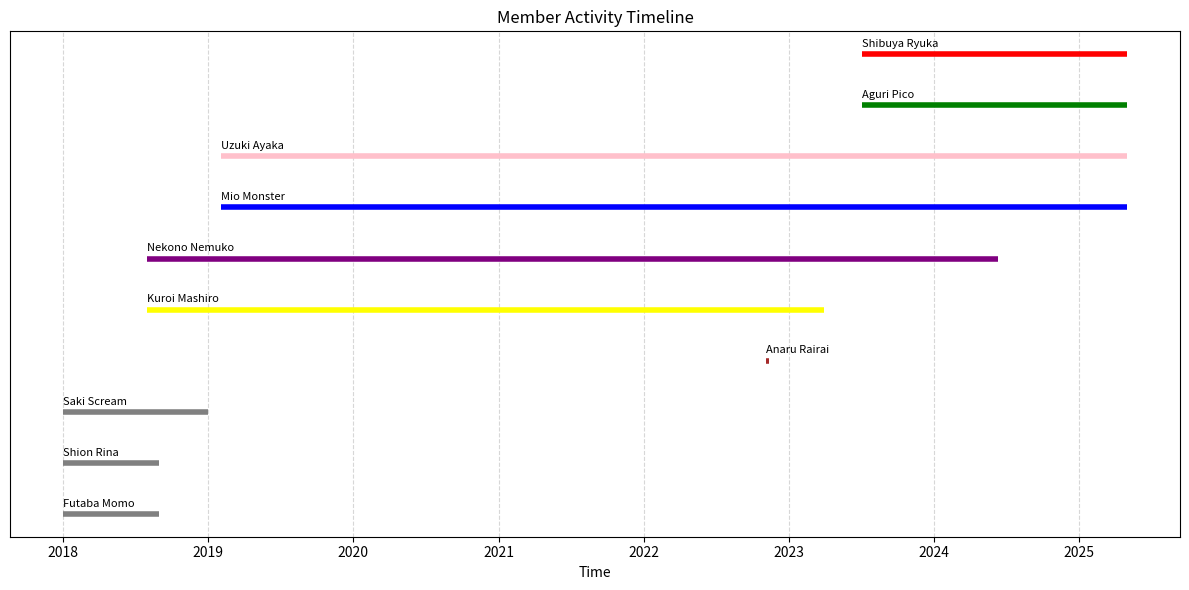

This chart was generated by the following Python code:
import matplotlib.pyplot as plt
import matplotlib.dates as mdates
from datetime import datetime

# Define member timelines (name, start date, end date, color)
members = [
    # AIQ period
    ("Futaba Momo", "2018-01-01", "2018-08-31", "gray"),
    ("Shion Rina", "2018-01-01", "2018-08-31", "gray"),
    ("Saki Scream", "2018-01-01", "2018-12-31", "gray"),

    # LEIWAN period
    ("Anaru Rairai", "2022-11-04", "2022-11-13", "brown"),
    ("Kuroi Mashiro", "2018-08-01", "2023-04-01", "yellow"),
    ("Nekono Nemuko", "2018-08-01", "2024-06-11", "purple"),

    # Current members
    ("Mio Monster", "2019-02-01", "2025-05-01", "blue"),
    ("Uzuki Ayaka", "2019-02-01", "2025-05-01", "pink"),
    ("Aguri Pico", "2023-07-04", "2025-05-01", "green"),
    ("Shibuya Ryuka", "2023-07-04", "2025-05-01", "red"),
]

# Convert dates
def to_date(date_str):
    return datetime.strptime(date_str, "%Y-%m-%d")

# Plotting
fig, ax = plt.subplots(figsize=(12, 6))

for i, (name, start, end, color) in enumerate(members):
    ax.hlines(i, to_date(start), to_date(end), color=color, linewidth=4)
    ax.text(to_date(start), i + 0.1, name, fontsize=8, verticalalignment='bottom')

# Formatting
ax.set_yticks([])
ax.xaxis.set_major_locator(mdates.YearLocator())
ax.xaxis.set_major_formatter(mdates.DateFormatter('%Y'))
ax.set_title("Member Activity Timeline")
ax.set_xlabel("Time")
plt.tight_layout()
plt.grid(axis='x', linestyle='--', alpha=0.5)

# plt.show()
plt.savefig("leiwan_timeline.svg")
